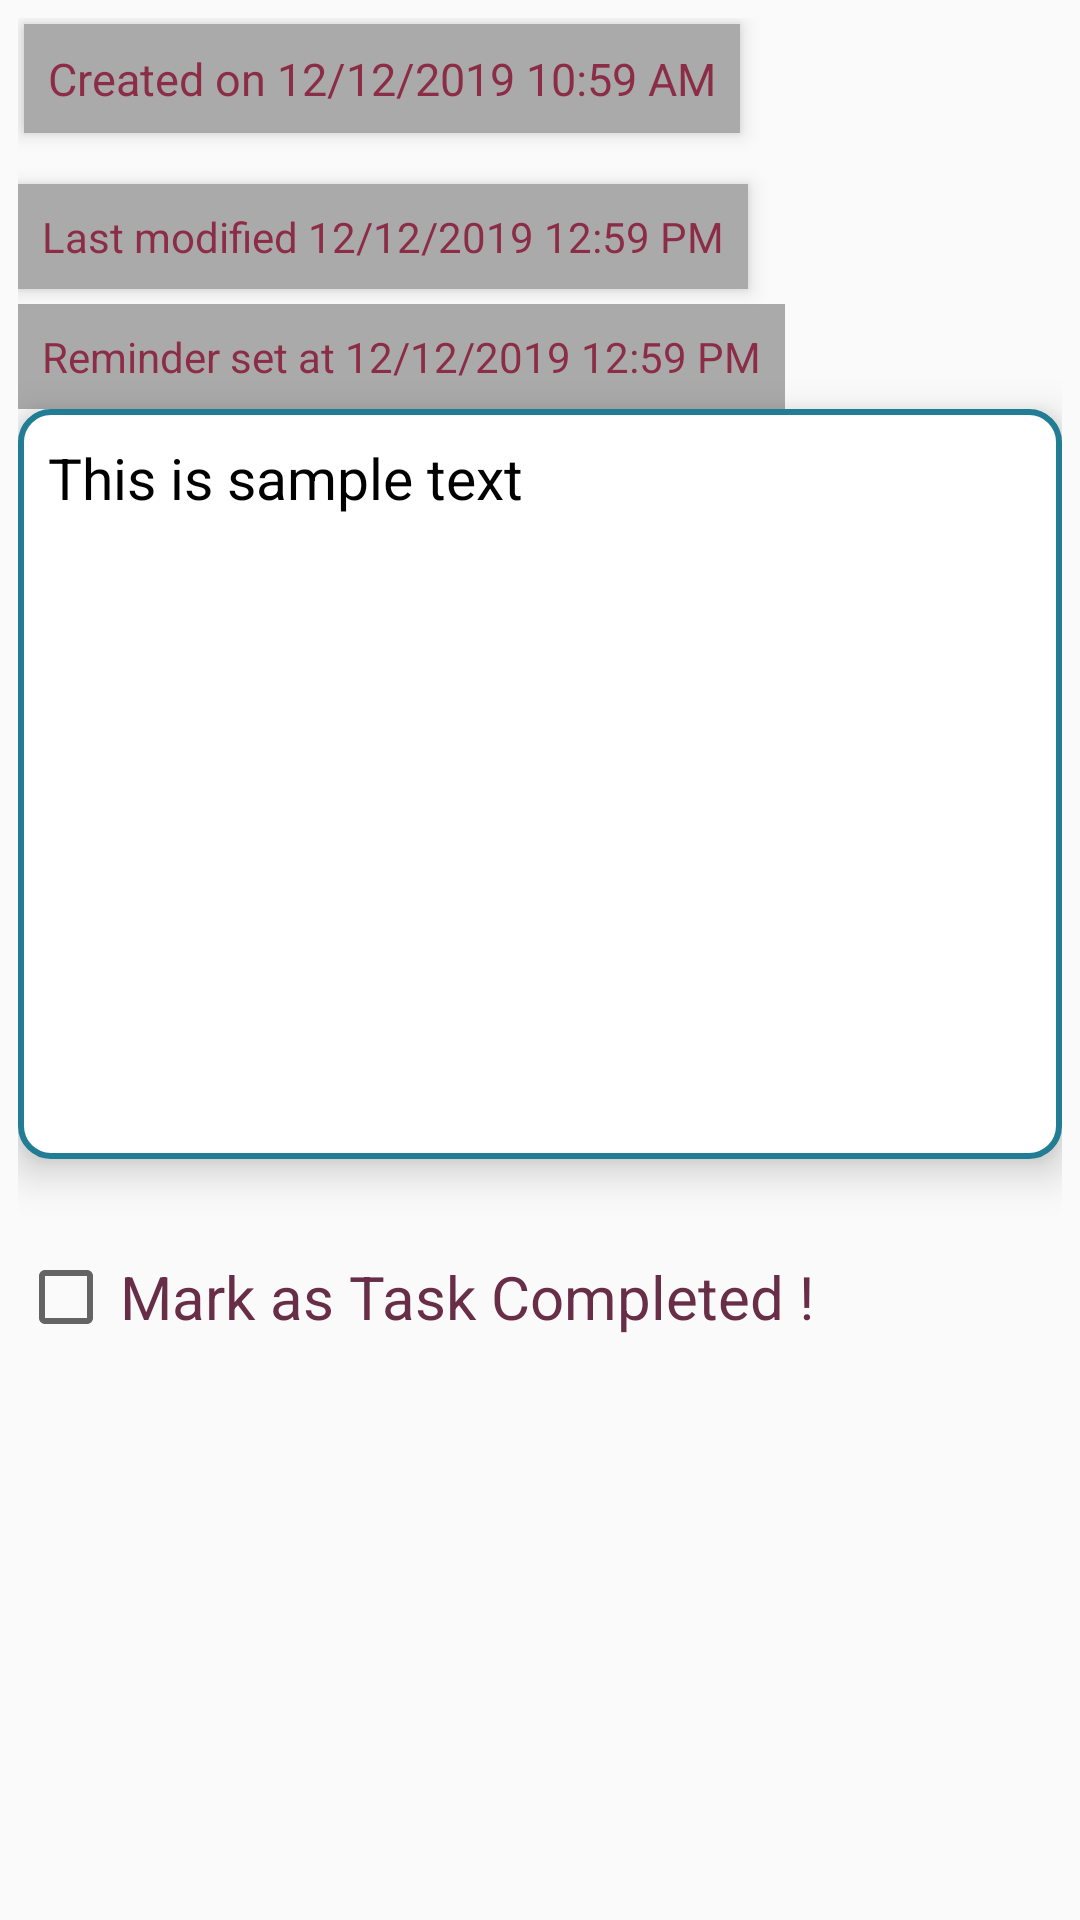

Reconstruct the res/layout file that produces this screen, plus the resources it refers to.
<!-- AndroidManifest.xml: application theme AppTheme -->
<!-- res/layout/activity_task_details_and_manipulation.xml -->
<?xml version="1.0" encoding="utf-8"?>
<android.support.v4.widget.NestedScrollView android:id="@+id/nestedScroll"
    android:layout_width="match_parent"
    android:layout_height="match_parent"
    xmlns:android="http://schemas.android.com/apk/res/android"
    android:scrollbars="vertical"
    android:scrollbarThumbVertical="@drawable/rectangle"
    android:scrollbarSize="4dp"
    android:elevation="2dp"

    xmlns:app="http://schemas.android.com/apk/res-auto">
<RelativeLayout xmlns:android="http://schemas.android.com/apk/res/android"
    xmlns:app="http://schemas.android.com/apk/res-auto"
    xmlns:tools="http://schemas.android.com/tools"
    android:id="@+id/relative_taskDetails"
    android:layout_width="match_parent"
    android:layout_height="match_parent"
    android:layout_margin="4dp"
    android:clickable="true"
    android:elevation="5dp"
    android:focusable="true"
    android:orientation="vertical"
    android:padding="2dp"
    tools:context=".TaskDetailsAndManipulation">

    <TextView
        android:id="@+id/tv_task_details_date"
        android:layout_width="wrap_content"
        android:layout_height="wrap_content"
        android:layout_alignParentLeft="true"
        android:layout_margin="2dp"
        android:layout_marginLeft="8dp"
        android:padding="8dp"
        android:background="@android:color/darker_gray"
        android:text="Created on 12/12/2019 10:59 AM"
        android:textColor="@color/colorPrimary"
        android:textSize="15sp"
        android:elevation="4dp"
        android:layout_marginStart="8dp"
        android:layout_alignParentStart="true" />

    <TextView
        android:id="@+id/tv_lastModified"
        android:layout_width="wrap_content"
        android:layout_height="wrap_content"
        android:background="@android:color/darker_gray"
        android:textColor="@color/colorPrimary"
        android:layout_below="@id/tv_task_details_date"
        android:padding="8dp"
        android:layout_alignParentLeft="true"
        android:elevation="4dp"
        android:text="Last modified 12/12/2019 12:59 PM"
        android:layout_marginTop="15dp"
        />
    <TextView
        android:layout_width="wrap_content"
        android:layout_height="wrap_content"
        android:text="Reminder set at 12/12/2019 12:59 PM"
        android:padding="8dp"
        android:textColor="@color/colorPrimary"
        android:background="@android:color/darker_gray"
        android:layout_marginTop="5dp"
        android:layout_alignParentLeft="true"
        android:layout_below="@id/tv_lastModified"
        android:drawableLeft="@drawable/ic_access_alarm_black_24dp"
        android:drawablePadding="4dp"
        android:id="@+id/tv_reminderTime"/>

    <android.support.v4.widget.NestedScrollView
        android:id="@+id/scrollView1"
        android:layout_width="match_parent"
        android:layout_height="250dp"
        android:layout_alignParentLeft="true"
        android:layout_alignParentStart="true"
        android:layout_below="@id/tv_lastModified"
        android:layout_marginTop="40dp"
        android:background="@drawable/rectangle"
        android:elevation="8dp"
        android:scrollbars="vertical"
        android:scrollbarThumbVertical="@drawable/rectangle"
        android:scrollbarSize="4dp"
        android:padding="5dp">
        <TextView
            android:id="@+id/tv_details_textTaskInfo"
            android:layout_width="wrap_content"
            android:layout_height="wrap_content"
            android:fontFamily="sans-serif"
            android:padding="5dp"
            android:textColor="#000"
            android:text="This is sample text"
            android:textSize="19sp" />
    </android.support.v4.widget.NestedScrollView>


    <CheckBox
        android:layout_width="wrap_content"
        android:layout_height="wrap_content"
        android:textColor="@color/colorPrimaryDark"
        android:padding="2dp"
        android:layout_marginTop="30dp"
        android:textSize="20sp"
        android:id="@+id/chkBox_marks_as_done"
        android:text="Mark as Task Completed !"
        android:theme="@style/myCheckBox"
        android:layout_below="@id/scrollView1"
        />
</RelativeLayout>
</android.support.v4.widget.NestedScrollView>
<!-- resources referenced by this layout -->
<resources>
  <color name="colorPrimary">#8C2D48</color>
  <color name="colorPrimaryDark">#682E47</color>
  <!-- drawable rectangle (drawable) -->
  <?xml version="1.0" encoding="utf-8"?>
  <shape xmlns:android="http://schemas.android.com/apk/res/android"
      android:id="@+id/listview_background_shape">
      <stroke android:width="2dp" android:color="#ff207d94" />
      <padding
          android:left="2dp"
          android:top="2dp"
          android:right="2dp"
          android:bottom="2dp" />
      <corners android:radius="10dp" />
      <solid android:color="#ffffffff" />
  </shape>
  <style name="myCheckBox" parent="Theme.AppCompat.Light">
          <item name="colorControlActivated">@color/colorPrimary</item>
  
      </style>
  <style name="AppTheme" parent="Theme.AppCompat.Light.DarkActionBar">
          
          <item name="colorPrimary">@color/colorPrimary</item>
          <item name="colorPrimaryDark">@color/colorPrimaryDark</item>
          <item name="colorAccent">@color/colorAccent</item>
      </style>
  <color name="colorAccent">#e7e3e9</color>
</resources>
